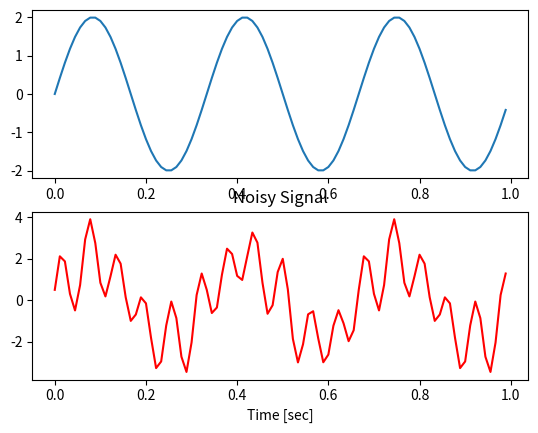

Here is the Python script that generated this plot:
import matplotlib.pyplot as plt
import numpy as np 

# sinusoidal signal parameters
amplitude = 2
signalFreq = 3     # signal frequency, Hz

# noise Frequency
noiseFreq = signalFreq * 4
noiseFreq2 = signalFreq * 5.5

# sampling parameters

# Nyquist: sample rate must be at least twice max signal frequency
fs = signalFreq * 30   # sample rate, Hz (samples/sec)
T = 1.0               # time period, seconds
n = int(T *fs)        # total number of samples = samples/sec * sec


# generate evenly spaced array of time values
t = np.linspace(0,T,n, endpoint=False)
y = amplitude * np.sin(2*np.pi*signalFreq*t)

# add noise to signal
ynoise = amplitude * np.sin(2*np.pi*signalFreq*t) + \
    0.5 * np.cos(noiseFreq*2*np.pi*t) + 1.5 * np.sin(noiseFreq2*2*np.pi*t)

# labels will be show in legend
plt.subplot(2,1,1)      # nrows, ncols, index
plt.plot(t, y)


plt.subplot(2,1,2)      # second row
plt.plot(t, ynoise, color='red')
plt.xlabel('Time [sec]')
plt.title("Noisy Signal")

# everything is drawn in the background, call show to see it
plt.show()